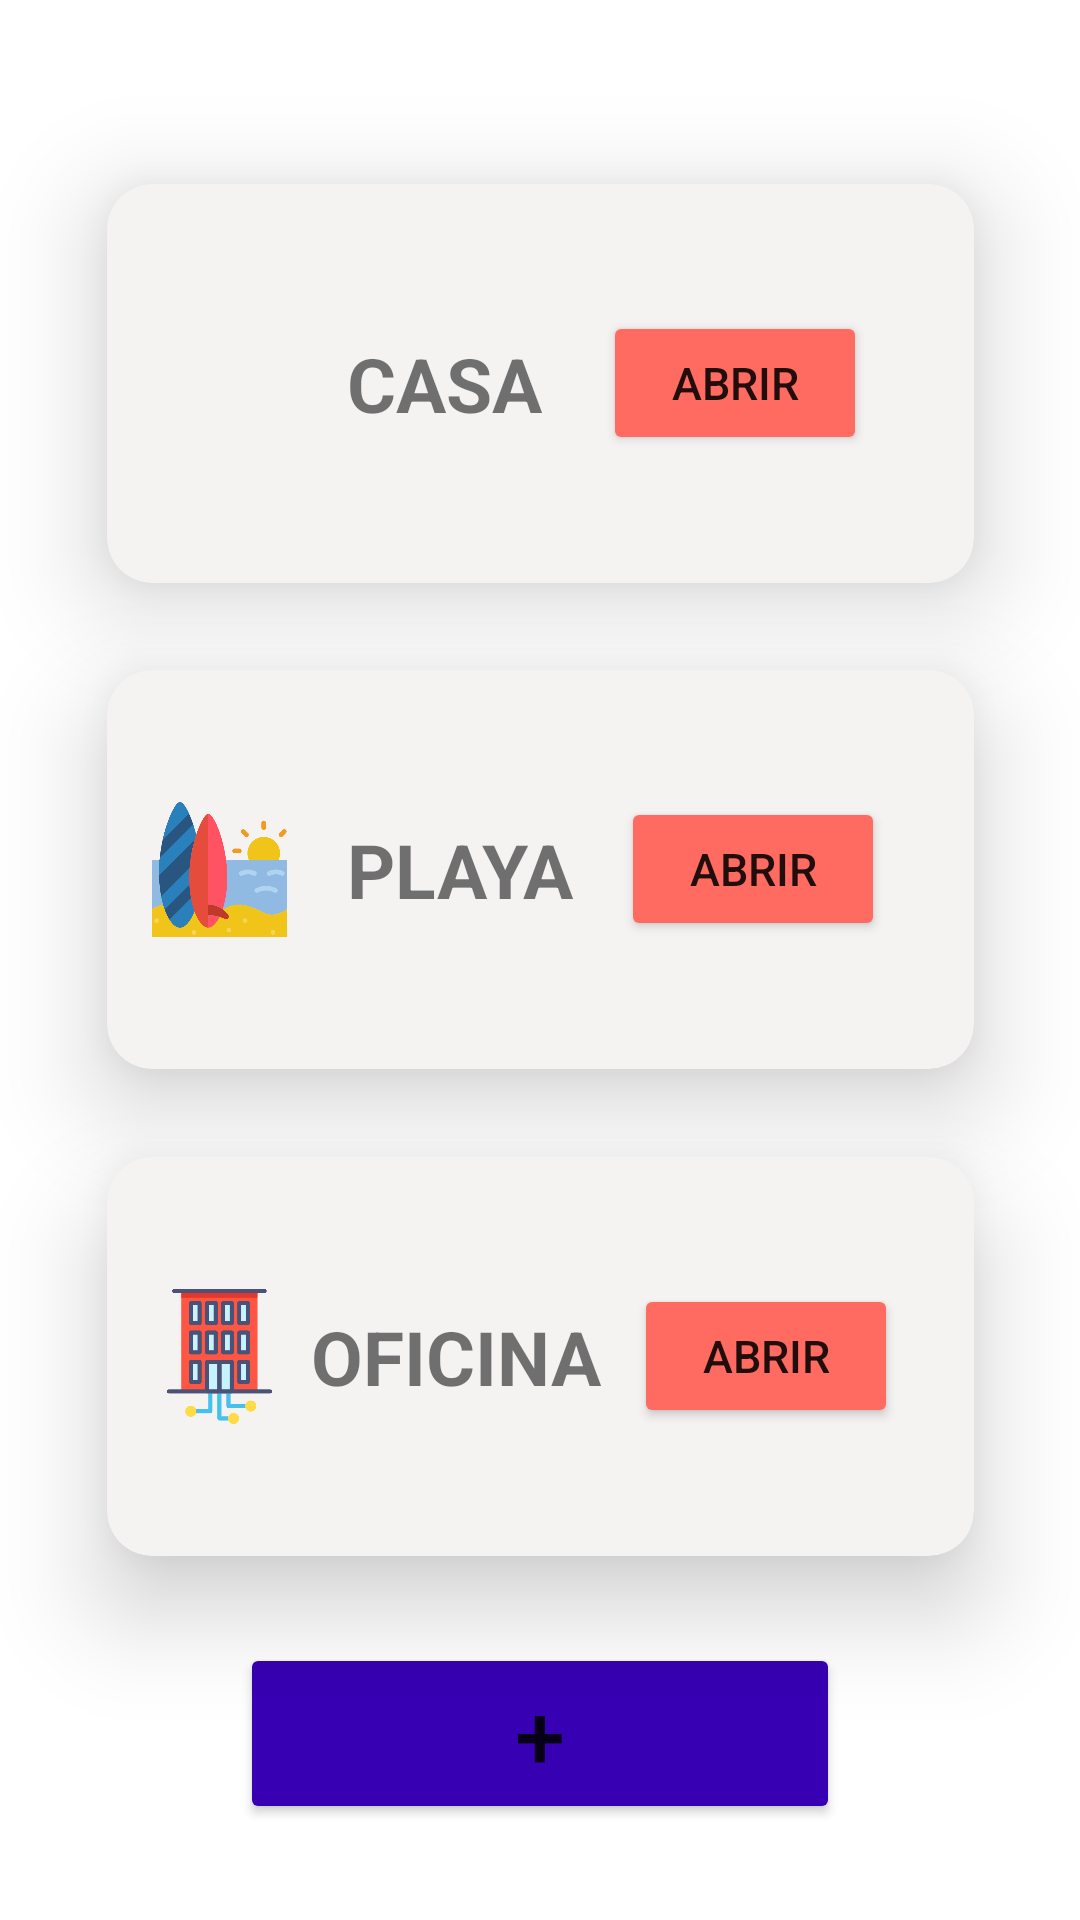

This screen was rendered from an Android layout file. Write that file and the resources it references.
<!-- AndroidManifest.xml: application theme Theme.SmartDoorApp -->
<!-- res/layout/activity_main.xml -->
<?xml version="1.0" encoding="utf-8"?>
<androidx.constraintlayout.widget.ConstraintLayout xmlns:android="http://schemas.android.com/apk/res/android"
    xmlns:app="http://schemas.android.com/apk/res-auto"
    xmlns:tools="http://schemas.android.com/tools"
    android:layout_width="match_parent"
    android:layout_height="match_parent"
    android:background="@color/white"
    tools:context=".MainActivity">

    <androidx.cardview.widget.CardView
        android:id="@+id/c1"
        style="@style/Card"
        android:layout_width="289dp"
        android:layout_height="133dp"
        android:background="@drawable/round_box"
        android:backgroundTint="#F5F2F2"
        app:layout_constraintBottom_toTopOf="@+id/bt_open4"
        app:layout_constraintEnd_toEndOf="parent"
        app:layout_constraintHorizontal_bias="0.5"
        app:layout_constraintStart_toStartOf="parent"
        app:layout_constraintTop_toBottomOf="@+id/c2">

        <GridLayout
            android:layout_width="290dp"
            android:layout_height="match_parent">

            <ImageView
                android:layout_width="45dp"
                android:layout_height="match_parent"
                android:layout_row="0"
                android:layout_column="0"
                android:layout_marginLeft="15dp"
                android:src="@drawable/edifice"></ImageView>

            <TextView
                android:layout_height="wrap_content"
                android:layout_row="0"
                android:layout_column="1"
                android:layout_gravity="center"
                android:layout_marginLeft="8dp"
                android:text="OFICINA"
                android:textSize="25sp"
                android:textStyle="bold"></TextView>

            <Button
                android:id="@+id/bt_open"
                android:layout_width="wrap_content"
                android:layout_height="wrap_content"
                android:layout_gravity="center"
                android:layout_marginRight="15dp"
                android:backgroundTint="#FF6B61"
                android:text="Abrir"
                android:textSize="15sp"
                app:layout_constraintBottom_toBottomOf="parent"
                app:layout_constraintEnd_toEndOf="parent"
                app:layout_constraintHorizontal_bias="0.551"
                app:layout_constraintStart_toStartOf="parent" />
        </GridLayout>
    </androidx.cardview.widget.CardView>


    <androidx.cardview.widget.CardView
        android:id="@+id/c2"
        style="@style/Card"
        android:layout_width="289dp"
        android:layout_height="133dp"
        android:background="@drawable/round_box"
        android:backgroundTint="#F5F2F2"
        app:layout_constraintBottom_toTopOf="@+id/c1"
        app:layout_constraintEnd_toEndOf="parent"
        app:layout_constraintHorizontal_bias="0.5"
        app:layout_constraintStart_toStartOf="parent"
        app:layout_constraintTop_toBottomOf="@+id/c3">

        <GridLayout
            android:layout_width="290dp"
            android:layout_height="match_parent">

            <ImageView
                android:layout_width="45dp"
                android:layout_height="match_parent"
                android:layout_row="0"
                android:layout_column="0"
                android:layout_marginLeft="15dp"
                android:src="@drawable/surfboard"></ImageView>

            <TextView
                android:layout_height="wrap_content"
                android:layout_row="0"
                android:layout_column="1"
                android:layout_gravity="center"
                android:layout_marginLeft="20dp"
                android:text="PLAYA"
                android:textSize="25sp"
                android:textStyle="bold"></TextView>

            <Button
                android:id="@+id/bt_open2"
                android:layout_width="wrap_content"
                android:layout_height="wrap_content"
                android:layout_gravity="center"
                android:layout_marginRight="15dp"
                android:backgroundTint="#FF6B61"
                android:text="Abrir"
                android:textSize="15sp"
                app:layout_constraintBottom_toBottomOf="parent"
                app:layout_constraintEnd_toEndOf="parent"
                app:layout_constraintHorizontal_bias="0.551"
                app:layout_constraintStart_toStartOf="parent" />
        </GridLayout>
    </androidx.cardview.widget.CardView>


    <androidx.cardview.widget.CardView
        android:id="@+id/c3"
        style="@style/Card"
        android:layout_width="289dp"
        android:layout_height="133dp"
        android:layout_marginTop="32dp"
        android:background="@drawable/round_box"
        android:backgroundTint="#F5F2F2"
        app:layout_constraintBottom_toTopOf="@+id/c2"
        app:layout_constraintEnd_toEndOf="parent"
        app:layout_constraintHorizontal_bias="0.5"
        app:layout_constraintStart_toStartOf="parent"
        app:layout_constraintTop_toTopOf="parent">

        <GridLayout
            android:layout_width="match_parent"
            android:layout_height="match_parent">

            <ImageView
                android:layout_width="45dp"
                android:layout_height="match_parent"
                android:layout_row="0"
                android:layout_column="0"
                android:layout_marginLeft="15dp"
                android:src="@drawable/village"></ImageView>

            <TextView
                android:layout_height="wrap_content"
                android:layout_row="0"
                android:layout_column="1"
                android:layout_gravity="center"
                android:layout_marginLeft="20dp"
                android:text="CASA"
                android:textSize="25sp"
                android:textStyle="bold"></TextView>

            <Button
                android:id="@+id/bt_open3"
                android:layout_width="wrap_content"
                android:layout_height="wrap_content"
                android:layout_gravity="center"
                android:layout_marginRight="15dp"
                android:backgroundTint="#FF6B61"
                android:text="Abrir"
                android:textSize="15sp"
                app:layout_constraintBottom_toBottomOf="parent"
                app:layout_constraintEnd_toEndOf="parent"
                app:layout_constraintHorizontal_bias="0.551"
                app:layout_constraintStart_toStartOf="parent" />
        </GridLayout>
    </androidx.cardview.widget.CardView>

    <Button
        android:id="@+id/bt_open4"
        android:layout_width="match_parent"
        android:layout_height="wrap_content"
        android:layout_gravity="center"
        android:layout_marginHorizontal="80dp"
        android:layout_marginBottom="32dp"
        android:layout_marginRight="15dp"
        android:backgroundTint="@color/purple_700"
        android:text="+"
        android:textSize="30sp"
        app:layout_constraintBottom_toBottomOf="parent"
        app:layout_constraintEnd_toEndOf="parent"
        app:layout_constraintHorizontal_bias="0.498"
        app:layout_constraintStart_toStartOf="parent" />


</androidx.constraintlayout.widget.ConstraintLayout>
<!-- resources referenced by this layout -->
<resources>
  <!-- drawable edifice: png bitmap (drawable-v24, 10850 bytes) -->
  <!-- drawable round_box (drawable-v24) -->
  <?xml version="1.0" encoding="utf-8"?>
  <shape xmlns:android="http://schemas.android.com/apk/res/android">
      <solid android:color="#f6f6f6"/>
      <corners android:radius="50dp" />
  </shape>
  <!-- drawable surfboard: png bitmap (drawable-v24, 28348 bytes) -->
  <style name="Card" parent="Widget.Material3.CardView.Elevated">
          <item name="android:layout_width">match_parent</item>
          <item name="android:layout_height">wrap_content</item>
          <item name="android:layout_gravity">center</item>
          <item name="cardCornerRadius">15dp</item>
          <item name="cardElevation">20dp</item>
          <item name="android:layout_marginHorizontal">30dp</item>
          <item name="android:scrollbarAlwaysDrawHorizontalTrack">true</item>
      </style>
  <style name="Theme.SmartDoorApp" parent="Theme.MaterialComponents.DayNight.DarkActionBar">
          
          <item name="colorPrimary">@color/purple_500</item>
          <item name="colorPrimaryVariant">@color/purple_700</item>
          <item name="colorOnPrimary">@color/white</item>
          
          <item name="colorSecondary">@color/teal_200</item>
          <item name="colorSecondaryVariant">@color/teal_700</item>
          <item name="colorOnSecondary">@color/black</item>
          
          <item name="android:statusBarColor" tools:targetApi="l">?attr/colorPrimaryVariant</item>
          
      </style>
  <!-- not gathered from this repository: default colours our renderer supplied (Android Studio template values) -->
  <color name="purple_500">#FF6200EE</color>
  <color name="purple_700">#FF3700B3</color>
  <color name="teal_200">#FF03DAC5</color>
  <color name="teal_700">#FF018786</color>
  <color name="black">#FF000000</color>
  <color name="white">#FFFFFFFF</color>
</resources>
